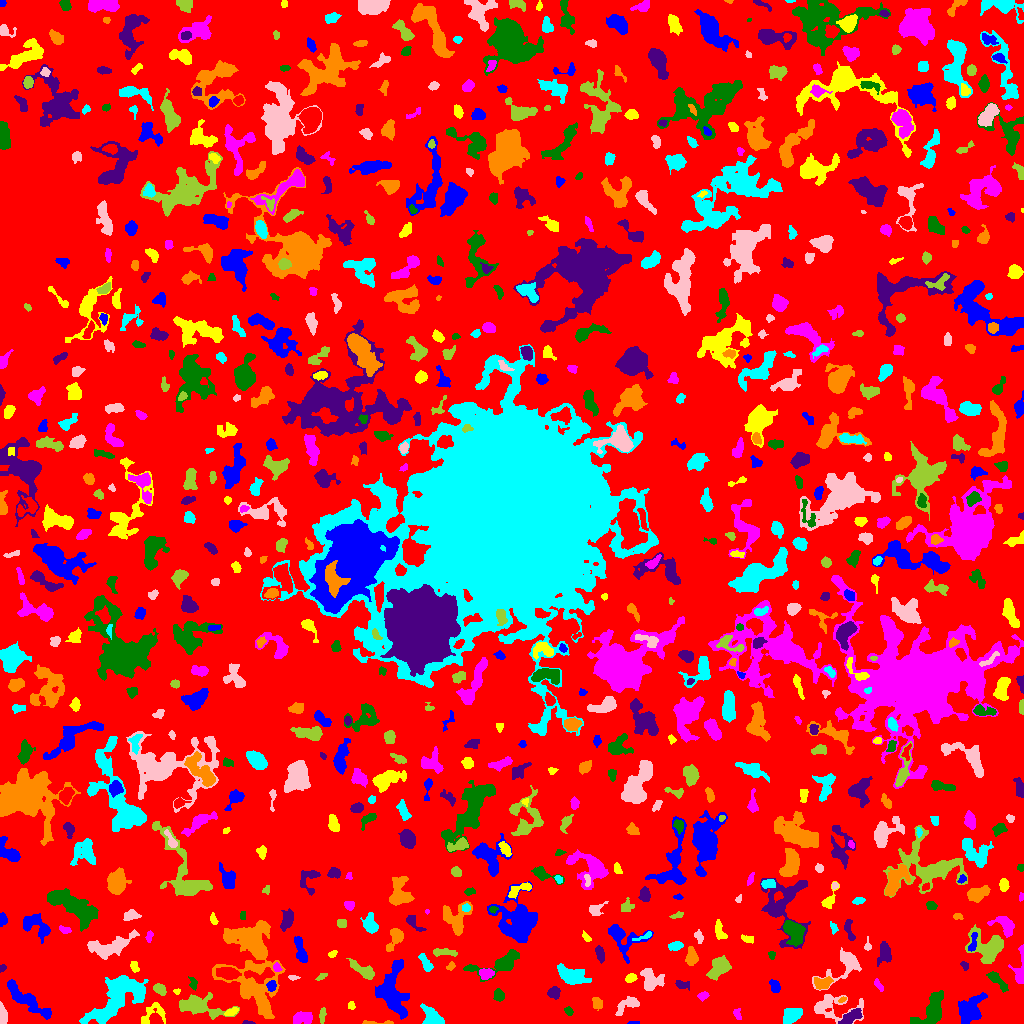

The data file committed next to this chart (first rows):
ID, X, Y, A, B, theta, total_flux, mu_max, mu_median, mu_mean, R_fwhm, R_e, R10, R90, x_start, x_end, y_start, y_end, area, greylevel
0, 511.5, 513.4, 300.8, 296.8, -1.298, 1108689, 12.0, 1.0, 1.509, 33.98, 223.4, 85.32, 364.8, 0, 1023, 0, 1023, 734761, 1.509
1, 634.3, 0.6585, 3.437, 0.681, 0.02098, 41.0, 3.0, 1.0, 1.139, 2.034, 1.693, 0.5642, 2.646, 627, 639, 0, 2, 36, 5.139
2, 152.6, 9.56, 7.862, 4.982, 0.5548, 563.0, 4.0, 2.0, 2.208, 8.078, 5.352, 2.185, 7.979, 141, 165, 0, 21, 255, 5.208
3, 303.3, 5.686, 4.872, 2.919, -0.0572, 770.0, 8.0, 3.0, 3.516, 5.642, 4.514, 1.784, 7.203, 293, 312, 0, 12, 219, 6.516
4, 932.7, 13.53, 9.444, 4.842, 1.046, 2008, 11.0, 3.0, 3.684, 6.18, 6.979, 2.706, 11.3, 910, 943, 0, 33, 545, 6.684
5, 248, 0.686, 2.784, 0.784, -0.05214, 86.0, 5.0, 2.0, 2.15, 2.326, 1.784, 0.5642, 2.821, 242, 255, 0, 3, 40, 6.15
6, 377.4, 0.881, 9.906, 0.8962, -0.001112, 126.0, 3.0, 1.5, 1.537, 3.613, 3.038, 1.128, 4.652, 362, 393, 0, 3, 82, 4.537
7, 432, 6.974, 5.509, 3.455, -0.793, 935.0, 8.0, 3.0, 3.224, 6.024, 5.046, 1.954, 8.195, 420, 444, 0, 20, 290, 6.224
8, 833.1, 17.18, 13.75, 6.575, -0.07325, 1673, 9.0, 3.0, 3.121, 5.232, 7.485, 2.706, 11.9, 814, 863, 0, 29, 536, 5.121
9, 322.2, 8.43, 3.66, 1.322, 1.458, 86.0, 2.0, 1.0, 0.9451, 4.618, 2.706, 1.128, 4.297, 319, 326, 0, 16, 91, 5.945
10, 546.3, 5.756, 11.79, 3.849, 0.1054, 2799, 14.0, 4.0, 5.467, 6.933, 6.482, 2.523, 11.08, 516, 574, 0, 19, 512, 7.467
11, 25.15, 24.8, 14.37, 3.327, -0.6458, 1538, 6.0, 3.0, 2.746, 9.641, 7.378, 2.932, 11.53, 7, 51, 4, 44, 560, 5.746
12, 231.1, 11.62, 3.343, 1.434, 0.3813, 310.0, 8.0, 3.0, 3.407, 3.613, 2.764, 1.128, 4.406, 224, 238, 8, 16, 91, 8.407
13, 737.2, 9.844, 3.051, 1.852, -1.368, 160.0, 4.0, 2.0, 2.078, 4.37, 2.932, 0.9772, 4.334, 733, 741, 4, 15, 77, 5.078
14, 568.6, 12.2, 2.385, 1.67, -0.8755, 164.0, 5.0, 2.0, 2.412, 3.141, 2.523, 0.9772, 3.868, 564, 573, 8, 17, 68, 7.412
15, 850.9, 6.405, 6.147, 2.52, 0.5574, 553.0, 5.0, 2.0, 2.458, 5.971, 4.886, 1.954, 7.291, 838, 862, 0, 15, 225, 7.458
16, 597.1, 20.08, 3.003, 2.478, -1.022, 300.0, 4.0, 3.0, 2.609, 5.528, 3.523, 1.493, 5.232, 592, 602, 13, 26, 115, 5.609
17, 791.7, 8.183, 5.047, 3.365, 0.6365, 1119, 7.0, 4.0, 4.255, 7.464, 5.382, 2.185, 7.999, 783, 802, 0, 15, 263, 7.255
18, 2.254, 7.204, 4.395, 1.843, -1.496, 504.0, 8.0, 4.0, 3.574, 4.82, 3.478, 1.382, 5.323, 0, 7, 0, 22, 141, 7.574
19, 200.2, 16.7, 13.29, 4.867, -0.1977, 1321, 6.0, 2.0, 2.162, 7.674, 7.464, 2.821, 12.23, 179, 239, 4, 31, 611, 5.162
20, 686.4, 12.44, 10.77, 6.21, 0.1411, 3200, 12.0, 3.0, 3.922, 7.247, 8.444, 3.09, 13.83, 661, 713, 0, 33, 816, 6.922
21, 970.1, 13.07, 8.41, 4.924, 0.9779, 1491, 10.0, 2.0, 2.808, 4.787, 6.817, 2.394, 11.16, 958, 987, 0, 31, 531, 5.808
22, 351.6, 17.58, 1.832, 1.538, 1.349, 60.0, 3.0, 1.0, 1.071, 2.326, 1.954, 0.5642, 3.141, 348, 355, 14, 22, 56, 6.071
23, 702.9, 27.8, 2.284, 1.757, 0.3894, 138.0, 4.0, 2.0, 1.683, 3.785, 2.523, 0.9772, 3.989, 697, 709, 22, 32, 82, 7.683
24, 498.9, 28.02, 2.962, 2.399, -1.39, 306.0, 5.0, 2.0, 2.55, 4.297, 3.385, 1.382, 5.232, 493, 504, 22, 35, 120, 5.55
25, 553.8, 30.87, 2.84, 2.519, 0.3336, 436.0, 8.0, 3.0, 3.23, 4.184, 3.385, 1.262, 5.412, 547, 560, 24, 37, 135, 7.23
26, 842.3, 23.77, 2.202, 1.193, 0.5062, 111.0, 5.0, 3.0, 2.707, 2.706, 2.111, 0.7979, 3.141, 838, 846, 21, 27, 41, 7.707
27, 137.5, 32.75, 3.21, 1.502, -0.9175, 184.0, 5.0, 3.0, 2.667, 3.478, 2.821, 1.128, 4.222, 133, 142, 27, 38, 69, 9.667
28, 627, 18.02, 7.374, 3.143, 0.5595, 445.0, 4.0, 2.0, 1.926, 6.817, 4.853, 1.871, 7.569, 615, 639, 8, 27, 231, 5.926
29, 159.5, 34.91, 2.689, 2.056, -0.6237, 309.0, 8.0, 2.0, 2.452, 3.432, 2.932, 1.128, 4.754, 153, 166, 28, 40, 126, 6.452
30, 69.32, 32.77, 8.05, 2.676, -0.321, 781.0, 6.0, 2.0, 2.721, 6.433, 5.109, 2.034, 8.253, 50, 86, 24, 39, 287, 5.721
31, 271.2, 37.91, 2.712, 2.227, 1.257, 179.0, 4.0, 2.0, 1.884, 4.37, 3.141, 1.128, 4.886, 266, 276, 32, 43, 95, 7.884
32, 176.7, 31.82, 1.675, 1.454, -0.2159, 73.0, 5.0, 2.0, 1.921, 1.871, 1.784, 0.5642, 2.932, 173, 180, 29, 35, 38, 5.921
33, 878.5, 37.97, 3.488, 1.276, -1.031, 95.0, 3.0, 1.0, 1.218, 3.038, 2.585, 0.9772, 4.068, 874, 883, 32, 45, 78, 5.218
34, 997.4, 42.76, 6.706, 2.003, -0.7585, 391.0, 6.0, 2.0, 1.965, 4.334, 4.068, 1.493, 6.531, 986, 1008, 31, 52, 199, 5.965
35, 681.9, 38.8, 3.937, 1.942, -0.2103, 161.0, 3.0, 1.0, 1.477, 4.029, 3.385, 1.262, 5.202, 675, 689, 33, 43, 109, 5.477
36, 822.8, 40.12, 4.292, 2.594, 0.2506, 550.0, 6.0, 3.0, 2.91, 5.726, 4.107, 1.693, 6.333, 814, 833, 34, 47, 189, 8.91
37, 115.2, 24.59, 17.23, 7.472, 0.7321, 4158, 9.0, 3.0, 3.279, 10.16, 10.93, 4.146, 17.29, 79, 148, 0, 48, 1268, 6.279
38, 293.2, 45.99, 2.634, 0.9573, 0.002353, 84.0, 4.0, 2.0, 1.647, 2.877, 1.871, 0.7979, 3.09, 288, 300, 43, 48, 51, 6.647
39, 321.6, 47.01, 3.155, 1.348, 0.5182, 145.0, 5.0, 2.0, 2.339, 3.038, 2.646, 0.9772, 3.909, 315, 327, 43, 50, 62, 5.339
40, 748.9, 36.24, 13.12, 6.599, -0.5193, 3719, 15.0, 2.0, 3.944, 7.203, 7.756, 2.932, 14.21, 704, 781, 20, 75, 943, 6.944
41, 775, 36.75, 3.181, 2.121, -1.105, 533.0, 11.0, 4.0, 4.369, 3.241, 3.241, 1.128, 5.232, 769, 780, 31, 44, 122, 9.369
42, 630.7, 45.55, 2.558, 1.853, 0.2982, 235.0, 6.0, 3.0, 2.527, 3.868, 2.821, 1.128, 4.37, 625, 637, 41, 50, 93, 7.527
43, 486.1, 49.58, 3.297, 2.584, 0.1408, 401.0, 6.0, 2.0, 2.785, 4.754, 3.656, 1.493, 5.726, 479, 494, 44, 55, 144, 7.785
44, 193.2, 39.38, 2.342, 1.609, 1.508, 123.0, 4.0, 1.0, 1.43, 3.478, 2.394, 0.9772, 3.785, 188, 197, 33, 47, 86, 6.43
45, 2.253, 55.37, 2.039, 1.385, 0.9199, 87.0, 4.0, 2.0, 1.891, 3.09, 2.111, 0.7979, 3.241, 0, 6, 51, 59, 46, 5.891
46, 450.8, 57.33, 2.348, 1.717, 0.6371, 82.0, 3.0, 1.0, 1.344, 2.764, 2.394, 0.7979, 3.785, 446, 455, 53, 62, 61, 5.344
47, 571.7, 47.75, 7.303, 3.578, -0.3138, 1351, 8.0, 3.0, 3.127, 7.674, 6.05, 2.394, 9.608, 557, 591, 39, 60, 432, 7.127
48, 650.9, 43.76, 5.998, 4.75, -0.7624, 1226, 9.0, 3.0, 3.543, 5.499, 5.89, 2.185, 9.167, 640, 664, 33, 55, 346, 6.543
49, 718.9, 55.9, 6.309, 3.964, 0.8338, 1423, 8.0, 4.0, 3.997, 8.038, 6.129, 2.459, 9.39, 706, 731, 43, 68, 356, 7.997
50, 227.9, 50.33, 5.514, 2.683, -0.1428, 935.0, 8.0, 4.0, 3.667, 6.383, 4.918, 1.954, 7.756, 216, 241, 44, 56, 255, 9.667
51, 392.8, 31.84, 13.92, 7.015, -1.488, 3958, 9.0, 4.0, 4.298, 10.98, 9.869, 3.949, 15.25, 375, 409, 4, 64, 921, 6.298
52, 134.2, 56.72, 2.732, 1.776, -1.205, 138.0, 4.0, 2.0, 1.624, 3.7, 2.764, 0.9772, 4.406, 130, 139, 51, 62, 85, 5.624
53, 276.8, 56.06, 2.239, 1.852, -0.9377, 138.0, 4.0, 2.0, 2.091, 3.827, 2.523, 0.9772, 3.989, 273, 282, 52, 61, 66, 7.091
54, 499.7, 59.66, 13.96, 4.533, 0.3095, 1252, 6.0, 2.0, 2.489, 8.349, 6.794, 2.585, 10.84, 463, 519, 42, 74, 503, 5.489
55, 964.7, 57.83, 2.422, 1.629, -0.9776, 150.0, 4.0, 2.0, 2.459, 3.868, 2.523, 0.9772, 3.785, 960, 968, 53, 62, 61, 6.459
56, 691.7, 66.4, 4.499, 2.691, -1.516, 726.0, 7.0, 4.0, 3.924, 5.89, 4.442, 1.784, 6.699, 685, 698, 58, 77, 185, 6.924
57, 425.7, 60.3, 5.225, 2.027, -1.05, 393.0, 5.0, 3.0, 2.569, 5.015, 3.989, 1.596, 6.024, 418, 433, 52, 70, 153, 5.569
58, 844.3, 59.18, 12.24, 6.043, 0.6636, 1079, 8.0, 2.0, 2.296, 5.109, 6.206, 2.111, 10.62, 812, 861, 33, 76, 470, 6.296
59, 364, 52.48, 7.407, 2.534, -0.5651, 865.0, 10.0, 3.0, 3.34, 4.406, 4.72, 1.693, 7.777, 346, 374, 44, 65, 259, 6.34
... 768 more rows
